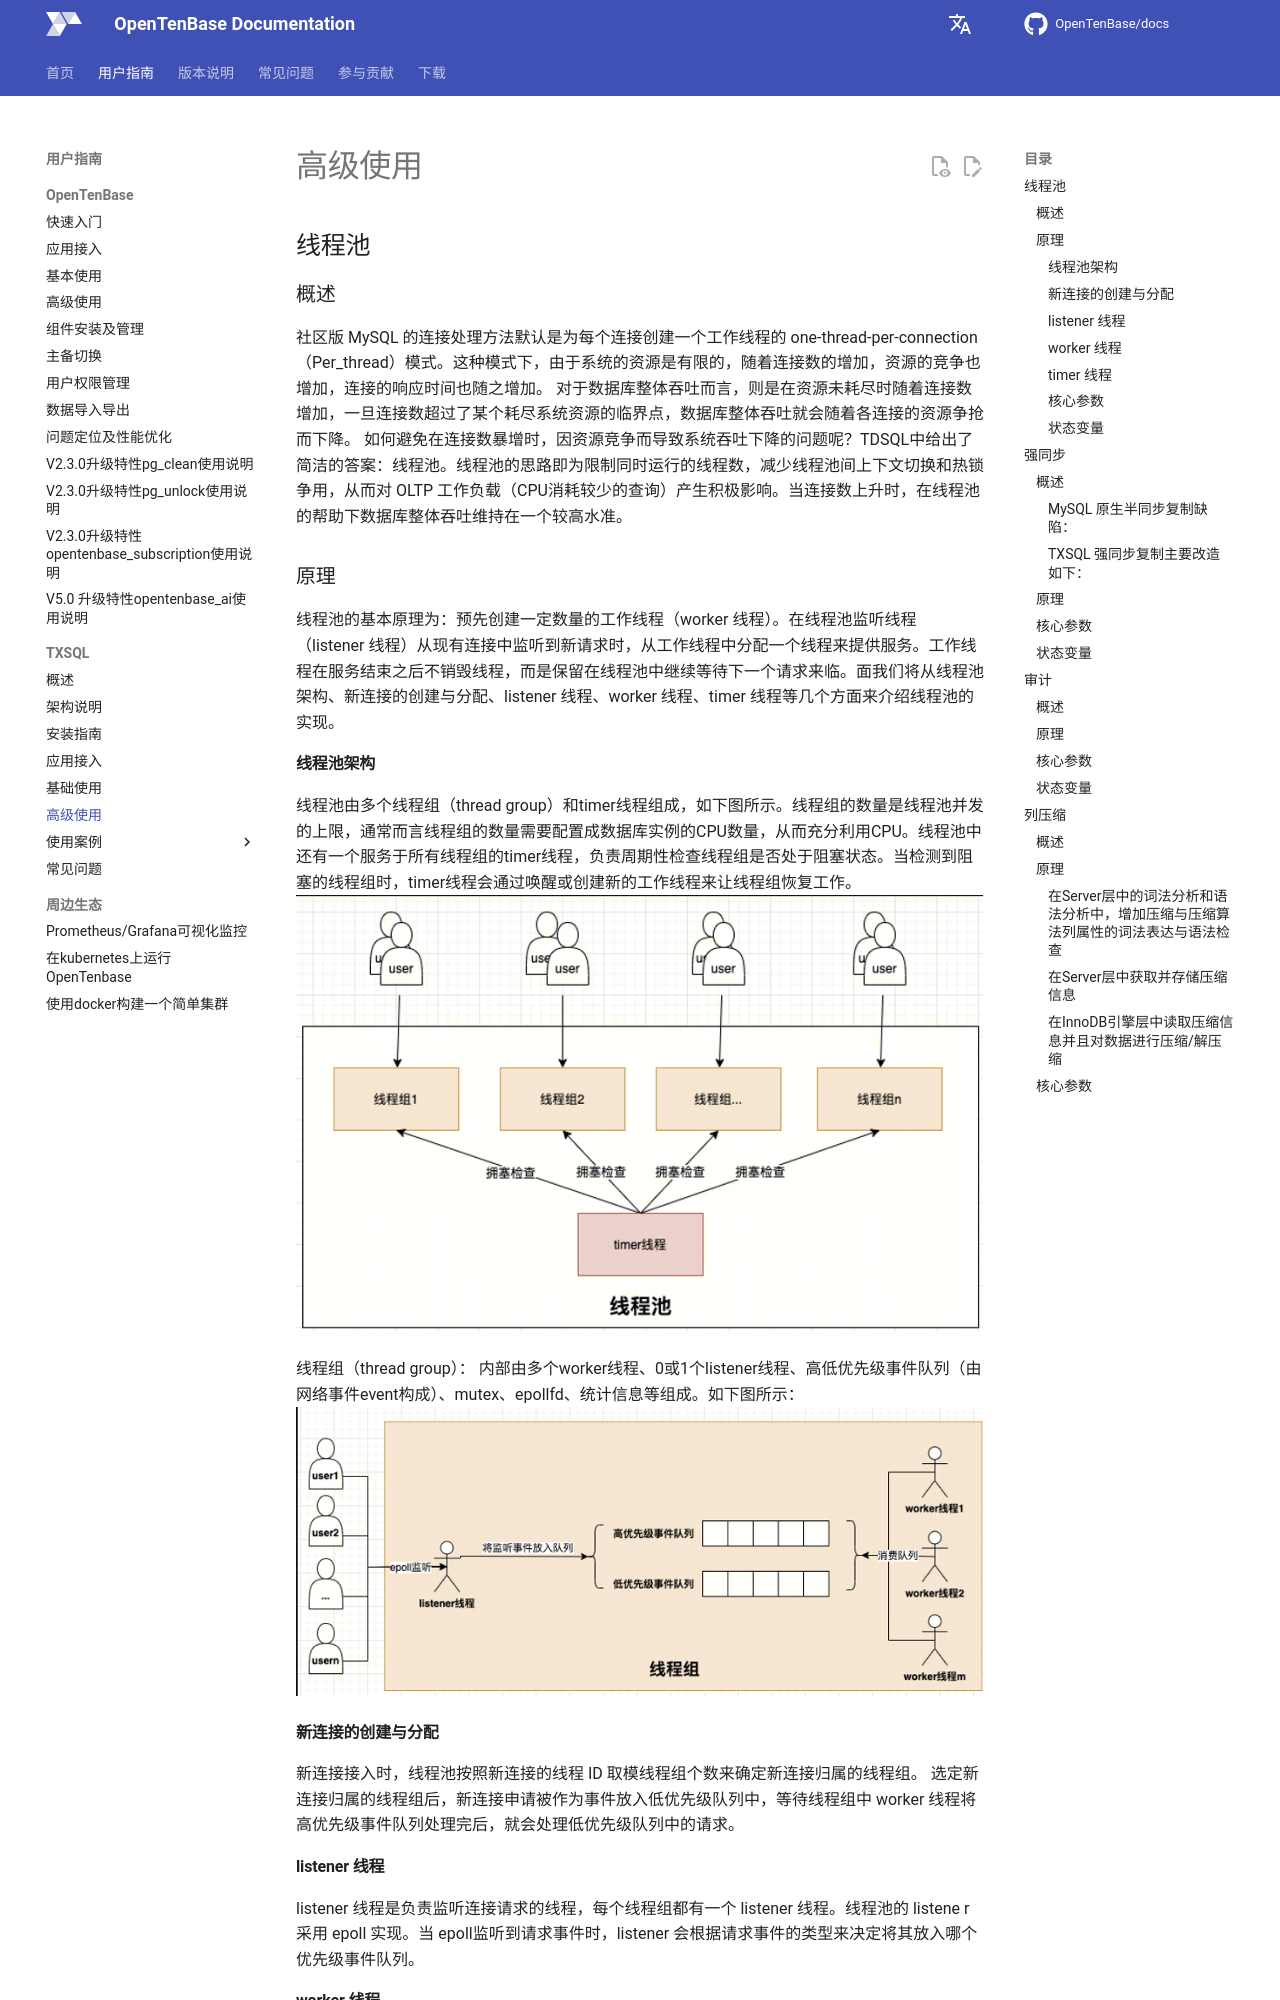

repository: OpenTenBase/docs · page: guide/21-txsql_advanced/index.html · generator: mkdocs

## 线程池
### 概述
社区版 MySQL 的连接处理方法默认是为每个连接创建一个工作线程的 one-thread-per-connection（Per_thread）模式。这种模式下，由于系统的资源是有限的，随着连接数的增加，资源的竞争也增加，连接的响应时间也随之增加。
对于数据库整体吞吐而言，则是在资源未耗尽时随着连接数增加，一旦连接数超过了某个耗尽系统资源的临界点，数据库整体吞吐就会随着各连接的资源争抢而下降。
如何避免在连接数暴增时，因资源竞争而导致系统吞吐下降的问题呢？TDSQL中给出了简洁的答案：线程池。线程池的思路即为限制同时运行的线程数，减少线程池间上下文切换和热锁争用，从而对 OLTP 工作负载（CPU消耗较少的查询）产生积极影响。当连接数上升时，在线程池的帮助下数据库整体吞吐维持在一个较高水准。
### 原理
线程池的基本原理为：预先创建一定数量的工作线程（worker 线程）。在线程池监听线程（listener 线程）从现有连接中监听到新请求时，从工作线程中分配一个线程来提供服务。工作线程在服务结束之后不销毁线程，而是保留在线程池中继续等待下一个请求来临。面我们将从线程池架构、新连接的创建与分配、listener 线程、worker 线程、timer 线程等几个方面来介绍线程池的实现。
#### 线程池架构
线程池由多个线程组（thread group）和timer线程组成，如下图所示。线程组的数量是线程池并发的上限，通常而言线程组的数量需要配置成数据库实例的CPU数量，从而充分利用CPU。线程池中还有一个服务于所有线程组的timer线程，负责周期性检查线程组是否处于阻塞状态。当检测到阻塞的线程组时，timer线程会通过唤醒或创建新的工作线程来让线程组恢复工作。
![image.png#697px #442px](images/21image-1.png)

线程组（thread group）： 内部由多个worker线程、0或1个listener线程、高低优先级事件队列（由网络事件event构成）、mutex、epollfd、统计信息等组成。如下图所示：
![image.png](images/21image-2.png)

#### 新连接的创建与分配
新连接接入时，线程池按照新连接的线程 ID 取模线程组个数来确定新连接归属的线程组。 
选定新连接归属的线程组后，新连接申请被作为事件放入低优先级队列中，等待线程组中 worker 线程将高优先级事件队列处理完后，就会处理低优先级队列中的请求。
#### listener 线程
listener 线程是负责监听连接请求的线程，每个线程组都有一个 listener 线程。线程池的 listene r采用 epoll 实现。当 epoll监听到请求事件时，listener 会根据请求事件的类型来决定将其放入哪个优先级事件队列。
#### worker 线程
worker 线程是线程池中真正干活的线程，正常情况下，每个线程组都会有一个活跃的 worker 线程。worker 在理想状态下，可以高效运转并且快速处理完高低优先级队列中的事件。但是在实际场景中，worker 经常会遭遇 IO、锁等等待情况而难以高效完成任务，此时任凭 worker 线程等待将使得在队列中的事件迟迟得不到处理、甚至可能出现长时间没有 listener 线程监听新请求的情况。为此，每当 worker 遭遇 IO、锁等等待情况，如果此时线程组中没有 listener 线程或者高低优先级事件队列非空，并且没有过多活跃 worker，则会尝试唤醒或者创建一个 worker。为了避免短时间内创建大量 worker，带来系统吞吐波动，线程池创建 worker 线程时有一个控制单位时间创建 worker 线程上限的逻辑，线程组内连接数越多则创建下一个线程需要等待的时间越长。
#### timer 线程
timer 线程每隔threadpool_stall_limit时间进行一次所有线程组的扫描（check_stall）。当线程组高低优先级队列中存在事件，并且自上次检查至今没有新的事件被worker消费则认为线程组处于停滞状态。停滞的主要原因可能是长时间执行的非阻塞请求， 也可能发生于线程正在等待但 wait_begin/wait_end （尝试唤醒或创建新的 worker 线程）被上层函数忘记调用的场景。timer 线程会通过唤醒或创建新的worker线程来让停滞的线程组恢复工作。timer 线程为了尽量减少对正常工作的线程组的影响，在 check_stall 时采用的是 try_lock 的方式，如果加不上锁则认为线程组运转良好，不再去打扰。 
timer 线程除上述工作外，还负责终止空闲时间超过 wait_timeout 秒的客户端。
